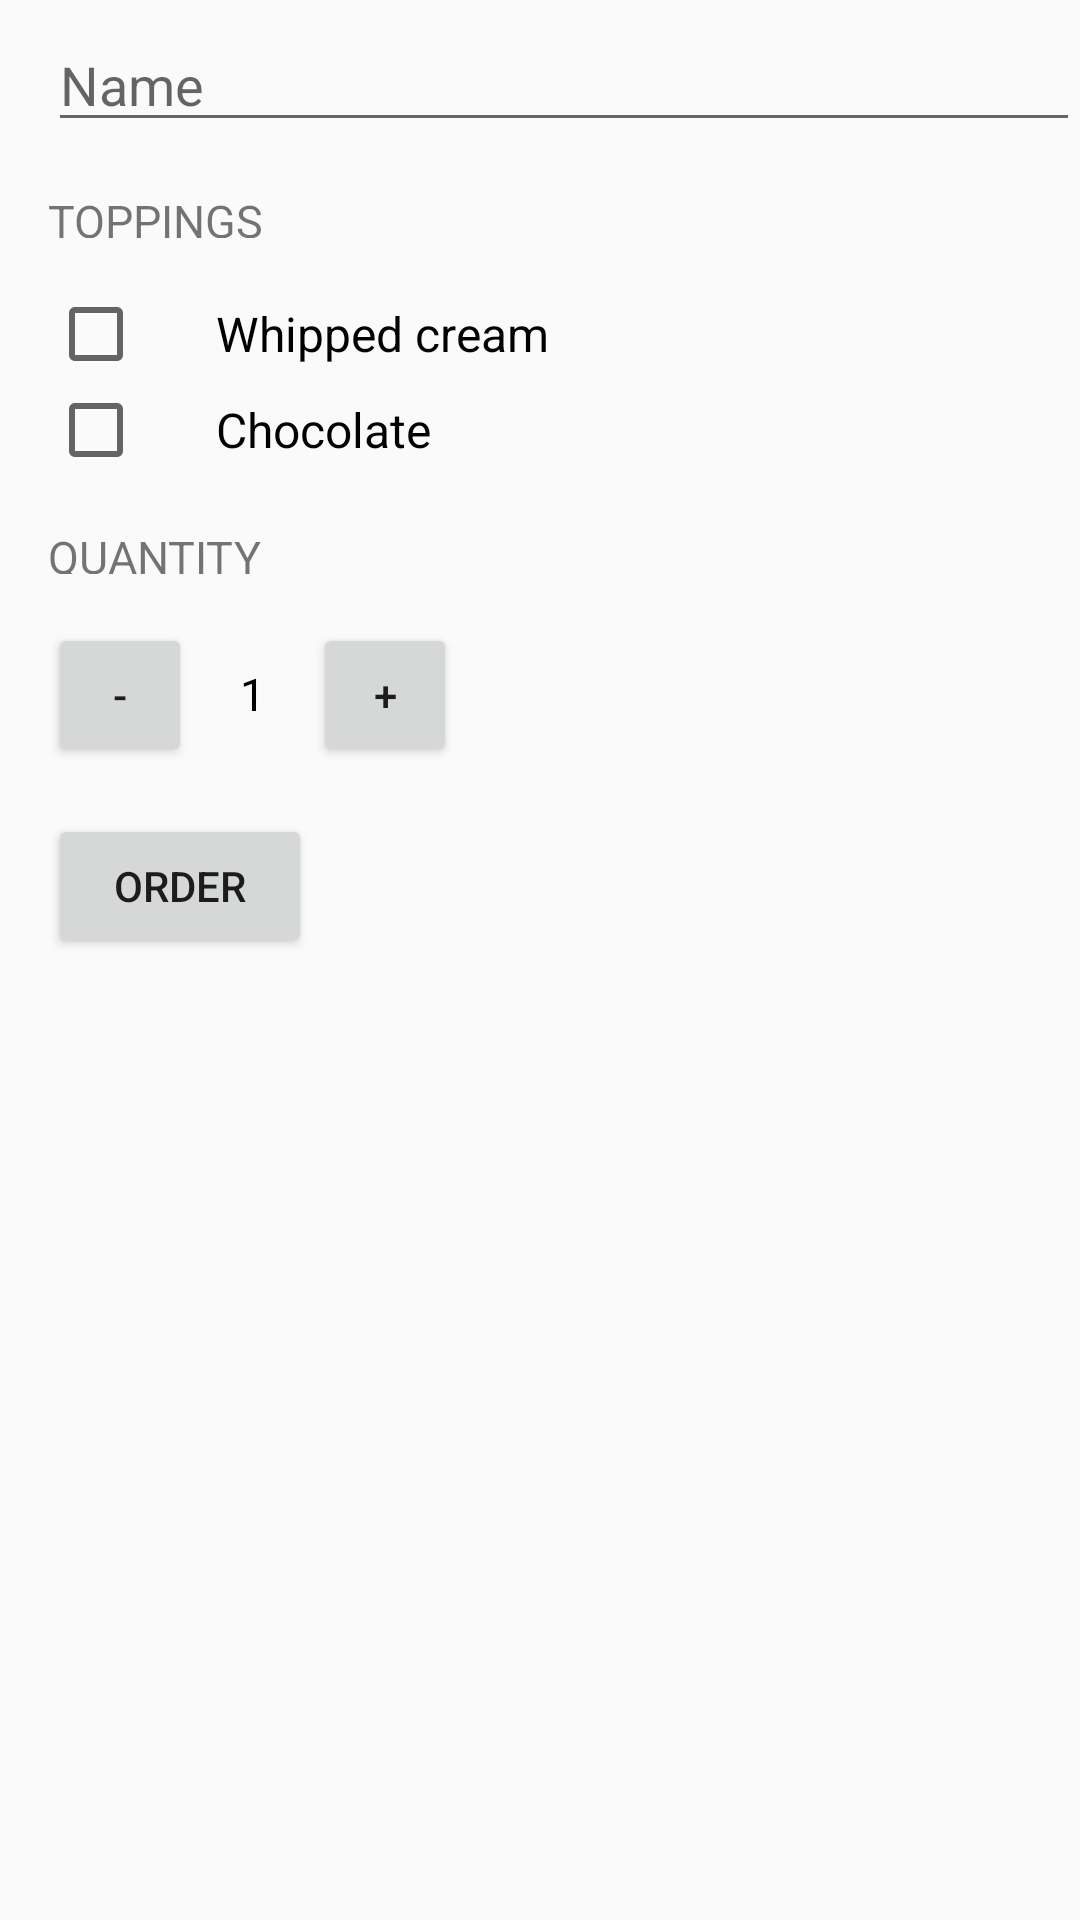

Produce the Android XML layout that renders to this screen, including the resource entries it uses.
<!-- AndroidManifest.xml: application theme AppTheme -->
<!-- res/layout/activity_main.xml -->
<?xml version="1.0" encoding="utf-8"?>
<LinearLayout xmlns:android="http://schemas.android.com/apk/res/android"
    xmlns:app="http://schemas.android.com/apk/res-auto"
    xmlns:tools="http://schemas.android.com/tools"
    android:layout_width="match_parent"
    android:layout_height="match_parent"
    android:paddingLeft="16dp"
    android:orientation="vertical"
    tools:context=".MainActivity">

    <EditText
        android:id="@+id/name_field"
        android:layout_width="match_parent"
        android:layout_height="wrap_content"
        android:ems="10"
        android:inputType="textCapWords"
        android:hint="@string/name"
        android:paddingTop="16dp"/>

    <TextView
        style="@style/HeaderTextStyle"
        android:text="@string/toppings"
        android:paddingTop="16dp"
        android:paddingBottom="16dp"/>

    <CheckBox
        android:id="@+id/whipped_cream_checkbox"
        android:layout_width="wrap_content"
        android:layout_height="wrap_content"
        android:paddingLeft="24dp"
        android:text="@string/whipped_cream"
        android:textSize="16sp"/>

    <CheckBox
        android:id="@+id/chocolate_checkbox"
        android:layout_width="wrap_content"
        android:layout_height="wrap_content"
        android:paddingLeft="24dp"
        android:text="@string/chocolate"
        android:textSize="16sp" />

    <TextView
        style="@style/HeaderTextStyle"
        android:text="@string/quantity"
        android:paddingTop="16dp"
        android:paddingBottom="16dp"/>
    <LinearLayout
        android:layout_width="wrap_content"
        android:layout_height="wrap_content"
        android:orientation="horizontal"
        android:paddingBottom="16dp">

        <Button
            android:layout_width="48dp"
            android:layout_height="48dp"
            android:onClick="decrement"
            android:text="@string/minus" />

        <TextView
            android:id="@+id/quantity_text_view"
            style="@style/HeaderTextStyle"
            android:paddingLeft="16dp"
            android:paddingRight="16dp"
            android:text="@string/_1"
            android:textColor="@android:color/black" />

        <Button
            android:layout_width="48dp"
            android:layout_height="48dp"
            android:onClick="increment"
            android:text="@string/plus" />
    </LinearLayout>
    <Button
        android:layout_width="wrap_content"
        android:layout_height="wrap_content"
        android:onClick="submitOrder"
        android:text="@string/order" />

</LinearLayout>
<!-- resources referenced by this layout -->
<resources>
  <string name="_1">1</string>
  <string name="chocolate">Chocolate</string>
  <string name="minus">-</string>
  <string name="name">Name</string>
  <string name="order">ORDER</string>
  <string name="plus">+</string>
  <string name="quantity">QUANTITY</string>
  <string name="toppings">TOPPINGS</string>
  <string name="whipped_cream">Whipped cream</string>
  <style name="HeaderTextStyle">
          <item name="android:layout_width">wrap_content</item>
          <item name="android:layout_height">48dp</item>
          <item name="android:gravity">center_vertical</item>
          <item name="android:textAllCaps">true</item>
          <item name="android:textSize">15sp</item>
      </style>
  <style name="AppTheme" parent="Theme.AppCompat.Light.DarkActionBar">
          
          <item name="colorPrimary">@color/colorPrimary</item>
          <item name="colorPrimaryDark">@color/colorPrimaryDark</item>
          <item name="colorAccent">@color/colorAccent</item>
      </style>
  <!-- not gathered from this repository: default colours our renderer supplied (Android Studio template values) -->
  <color name="colorPrimary">#FF6200EE</color>
  <color name="colorPrimaryDark">#FF3700B3</color>
  <color name="colorAccent">#FF03DAC5</color>
</resources>
